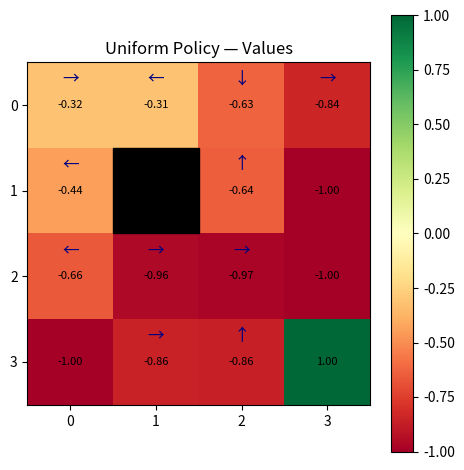
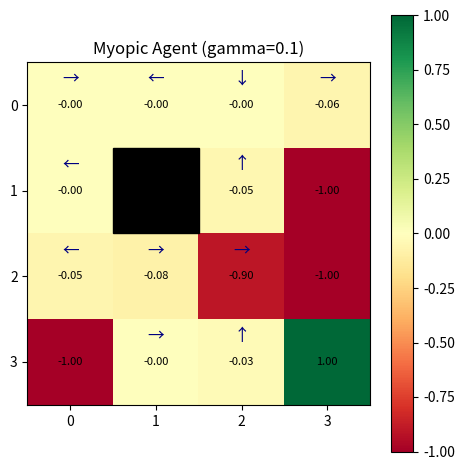
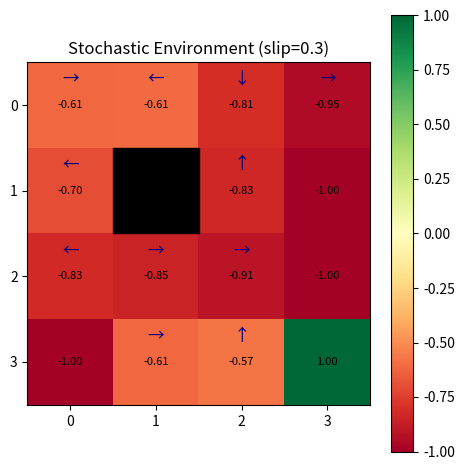

Write the Python code that produced these figures, in order.
# %% [markdown]
# # Assignment 1: GridWorld MDP from Scratch
# **Prerequisites:** Read `lecture_notes.md` §1–5 before starting.
#
# **Learning objectives:**
# - Implement a stochastic GridWorld as a formal MDP
# - Perform policy evaluation by solving Bellman equations iteratively
# - Visualize value functions as heatmaps
# - Observe how discount factor γ changes agent behavior

# %% [markdown]
# ## Part 1: Theory Recap
#
# The Bellman expectation equation for $V^\pi$:
#
# $$V^\pi(s) = \sum_a \pi(a|s) \sum_{s'} P(s'|s,a)\bigl[R(s,a,s') + \gamma V^\pi(s')\bigr]$$
#
# Policy evaluation iterates this update until $\max_s |V_{k+1}(s) - V_k(s)| < \theta$.
#
# The state-value and action-value functions are related by:
#
# $$V^\pi(s) = \sum_a \pi(a|s)\, Q^\pi(s,a)$$
#
# A **stochastic** GridWorld adds a slip probability: with prob `slip/2` each, the agent moves
# in one of the two perpendicular directions instead of the intended one.

# %%
import numpy as np
import matplotlib.pyplot as plt
import matplotlib.colors as mcolors
from typing import Dict, List, Tuple, Optional

# %% [markdown]
# ## Part 2: Implementation
#
# Implement the `GridWorld` class below. Each method has a docstring explaining what it should do.
# All unimplemented methods raise `NotImplementedError` — replace that with your implementation.
#
# **Hints:**
# - For `get_transitions`: terminal states should absorb (return immediately, no further transitions).
# - For `policy_evaluation`: terminal states always have value 0; do not update them.
# - For `visualize_values`: use `plt.imshow`, annotate each cell with its value, overlay arrows.

# %%
class GridWorld:
    """
    Configurable stochastic GridWorld MDP.

    Grid symbols:
        ' ' = empty cell
        'W' = wall (impassable; not a state)
        'G' = goal  (reward +1, terminal)
        'H' = hole  (reward -1, terminal)
        'S' = start (reward  0, non-terminal)

    Actions: 0=up, 1=right, 2=down, 3=left.

    Stochastic dynamics (slip > 0):
        With prob (1 - slip): take intended action.
        With prob slip/2:     move perpendicular left  (action - 1) % 4.
        With prob slip/2:     move perpendicular right (action + 1) % 4.

    If an action would move the agent into a wall or off the grid, the agent stays in place.
    """
    ACTIONS = {0: (-1, 0), 1: (0, 1), 2: (1, 0), 3: (0, -1)}
    ACTION_NAMES = {0: '↑', 1: '→', 2: '↓', 3: '←'}

    def __init__(self, grid: List[List[str]], gamma: float = 0.99, slip: float = 0.0):
        """
        Parameters
        ----------
        grid  : 2-D list of strings (symbols defined above).
        gamma : discount factor ∈ [0, 1).
        slip  : probability of a perpendicular move ∈ [0, 1).
        """
        self.grid = grid
        self.gamma = gamma
        self.slip = slip
        self.n_rows = len(grid)
        self.n_cols = len(grid[0])

        # Build set of valid states (non-wall cells)
        self.states: List[Tuple] = []
        self.terminal: set = set()
        self.walls: set = set()

        for r in range(self.n_rows):
            for c in range(self.n_cols):
                cell = grid[r][c]
                if cell == 'W':
                    self.walls.add((r, c))
                else:
                    self.states.append((r, c))
                    if cell in ('G', 'H'):
                        self.terminal.add((r, c))

    def _reward(self, state: Tuple) -> float:
        """
        Return the immediate reward for *being in* `state`.

        +1.0 for goal 'G', -1.0 for hole 'H', 0.0 otherwise.
        """
        r, c = state
        cell = self.grid[r][c]
        if cell == 'G':
            return 1.0
        elif cell == 'H':
            return -1.0
        return 0.0

    def _next_state(self, state: Tuple, action: int) -> Tuple:
        """
        Return the deterministic next state when taking `action` from `state`.

        If the resulting position is out-of-bounds or a wall, return `state` unchanged
        (the agent bounces back).
        """
        r, c = state
        dr, dc = self.ACTIONS[action]
        nr, nc = r + dr, c + dc
        if 0 <= nr < self.n_rows and 0 <= nc < self.n_cols and (nr, nc) not in self.walls:
            return (nr, nc)
        return state

    def get_transitions(self, state: Tuple, action: int) -> List[Tuple[float, Tuple, float, bool]]:
        """
        Return the full transition distribution for (state, action).

        Returns a list of tuples: (probability, next_state, reward, done).
        """
        # Terminal states absorb
        if state in self.terminal:
            return [(1.0, state, 0.0, True)]

        # Build raw (prob, action) list
        perp_left = (action - 1) % 4
        perp_right = (action + 1) % 4
        raw = [
            (1.0 - self.slip, action),
            (self.slip / 2, perp_left),
            (self.slip / 2, perp_right),
        ]

        # Merge probabilities for identical next_states
        prob_dict: Dict[Tuple, float] = {}
        for prob, act in raw:
            if prob == 0.0:
                continue
            ns = self._next_state(state, act)
            prob_dict[ns] = prob_dict.get(ns, 0.0) + prob

        transitions = []
        for ns, prob in prob_dict.items():
            reward = self._reward(ns)
            done = ns in self.terminal
            transitions.append((prob, ns, reward, done))
        return transitions

    def policy_evaluation(self, policy: Dict[Tuple, int], theta: float = 1e-6) -> Dict[Tuple, float]:
        """
        Iterative policy evaluation.
        """
        V = {s: 0.0 for s in self.states}

        while True:
            delta = 0.0
            for s in self.states:
                if s in self.terminal:
                    continue
                a = policy[s]
                v_new = 0.0
                for prob, ns, reward, done in self.get_transitions(s, a):
                    v_new += prob * (reward + self.gamma * V.get(ns, 0.0))
                delta = max(delta, abs(v_new - V[s]))
                V[s] = v_new
            if delta < theta:
                break
        return V

    def visualize_values(self,
                         V: Dict[Tuple, float],
                         policy: Optional[Dict[Tuple, int]] = None,
                         title: str = "Value Function"):
        """
        Visualize the value function as a heatmap. Optionally overlay policy arrows.
        """
        grid_vals = np.full((self.n_rows, self.n_cols), np.nan)

        for r in range(self.n_rows):
            for c in range(self.n_cols):
                state = (r, c)
                if state in self.walls:
                    continue
                cell = self.grid[r][c]
                if cell == 'G':
                    grid_vals[r][c] = 1.0
                elif cell == 'H':
                    grid_vals[r][c] = -1.0
                else:
                    grid_vals[r][c] = V.get(state, 0.0)

        fig, ax = plt.subplots(figsize=(self.n_cols * 1.2, self.n_rows * 1.2))
        im = ax.imshow(grid_vals, cmap='RdYlGn', vmin=-1, vmax=1, aspect='equal')

        # Mark walls black
        for r in range(self.n_rows):
            for c in range(self.n_cols):
                if (r, c) in self.walls:
                    ax.add_patch(plt.Rectangle((c - 0.5, r - 0.5), 1, 1, color='black'))

        # Annotate cells
        for r in range(self.n_rows):
            for c in range(self.n_cols):
                state = (r, c)
                if state in self.walls:
                    continue
                val = grid_vals[r][c]
                if not np.isnan(val):
                    ax.text(c, r, f'{val:.2f}', ha='center', va='center',
                            fontsize=8, color='black')

        # Overlay policy arrows
        if policy is not None:
            for s in self.states:
                if s in self.terminal:
                    continue
                r, c = s
                if s in policy:
                    ax.text(c, r - 0.3, self.ACTION_NAMES[policy[s]],
                            ha='center', va='center', fontsize=12, color='navy')

        ax.set_title(title)
        ax.set_xticks(range(self.n_cols))
        ax.set_yticks(range(self.n_rows))
        plt.colorbar(im, ax=ax)
        plt.tight_layout()
        plt.show()


# %% [markdown]
# ## Part 3: Training & Verification
#
# Run policy evaluation on a random policy over the standard 4×4 GridWorld.
# The verification checks that terminal states have V ≈ 0 (required by convention).

# %%
# Standard 4x4 grid (similar to FrozenLake-v1)
GRID = [
    ['S', ' ', ' ', ' '],
    [' ', 'W', ' ', 'H'],
    [' ', ' ', ' ', 'H'],
    ['H', ' ', ' ', 'G'],
]

env = GridWorld(GRID, gamma=0.99, slip=0.1)
uniform_policy = {s: np.random.randint(4) for s in env.states}

V = env.policy_evaluation(uniform_policy)
env.visualize_values(V, uniform_policy, "Uniform Policy — Values")

# Verification: terminal states should have value 0.0
for s in env.terminal:
    assert abs(V.get(s, 0.0)) < 1e-3, f"Terminal state {s} should have V≈0, got {V.get(s)}"
print("✓ Terminal state values correct")

# %% [markdown]
# ## Part 4: Ablations
#
# **Ablation 1:** Change `gamma` from 0.99 → 0.1. Rerun policy_evaluation.
# What happens to the values of states far from the goal?

# %%
# Ablation 1: myopic agent
env_myopic = GridWorld(GRID, gamma=0.1, slip=0.1)
V_myopic = env_myopic.policy_evaluation(uniform_policy)
env_myopic.visualize_values(V_myopic, uniform_policy, "Myopic Agent (gamma=0.1)")

# %% [markdown]
# **Observation (fill in):** With gamma=0.1, states far from the goal have values close to 0
# because future rewards are discounted so heavily they contribute negligibly.

# %%
# Ablation 2: slip=0.3 (very stochastic environment)
env_stoch = GridWorld(GRID, gamma=0.99, slip=0.3)
V_stoch = env_stoch.policy_evaluation(uniform_policy)
env_stoch.visualize_values(V_stoch, uniform_policy, "Stochastic Environment (slip=0.3)")

# %% [markdown]
# **Observation (fill in):** With slip=0.3, the value of states adjacent to holes decreases
# compared to slip=0.0 because there is a higher probability of accidentally falling into a hole.

# %% [markdown]
# ## Part 5: Reflection
#
# Answer the questions below in the markdown cell provided.
#
# 1. Why is the Markov property essential for policy evaluation to work?
# 2. RLHF reward models score full responses (not per-token). How does this relate
#    to the credit assignment problem you just saw in GridWorld?
# 3. If gamma=1 and the environment has no terminal state, what goes wrong in policy_evaluation?

# %%
# Your answers here (markdown cell below)

# %% [markdown]
# **Answers:**
# 1. The Markov property ensures that V(s) depends only on the current state s, not the history.
#    Without it, we cannot define a consistent Bellman backup since the value of s would depend
#    on how we arrived at s.
# 2. With a single end-of-response reward, earlier tokens receive no direct credit signal —
#    analogous to states far from the goal in GridWorld. The agent must propagate reward backwards
#    through the trajectory, which is the credit assignment problem.
# 3. If gamma=1 and there are no terminal states, the Bellman updates never converge because
#    returns are infinite sums that do not contract to a fixed point.
